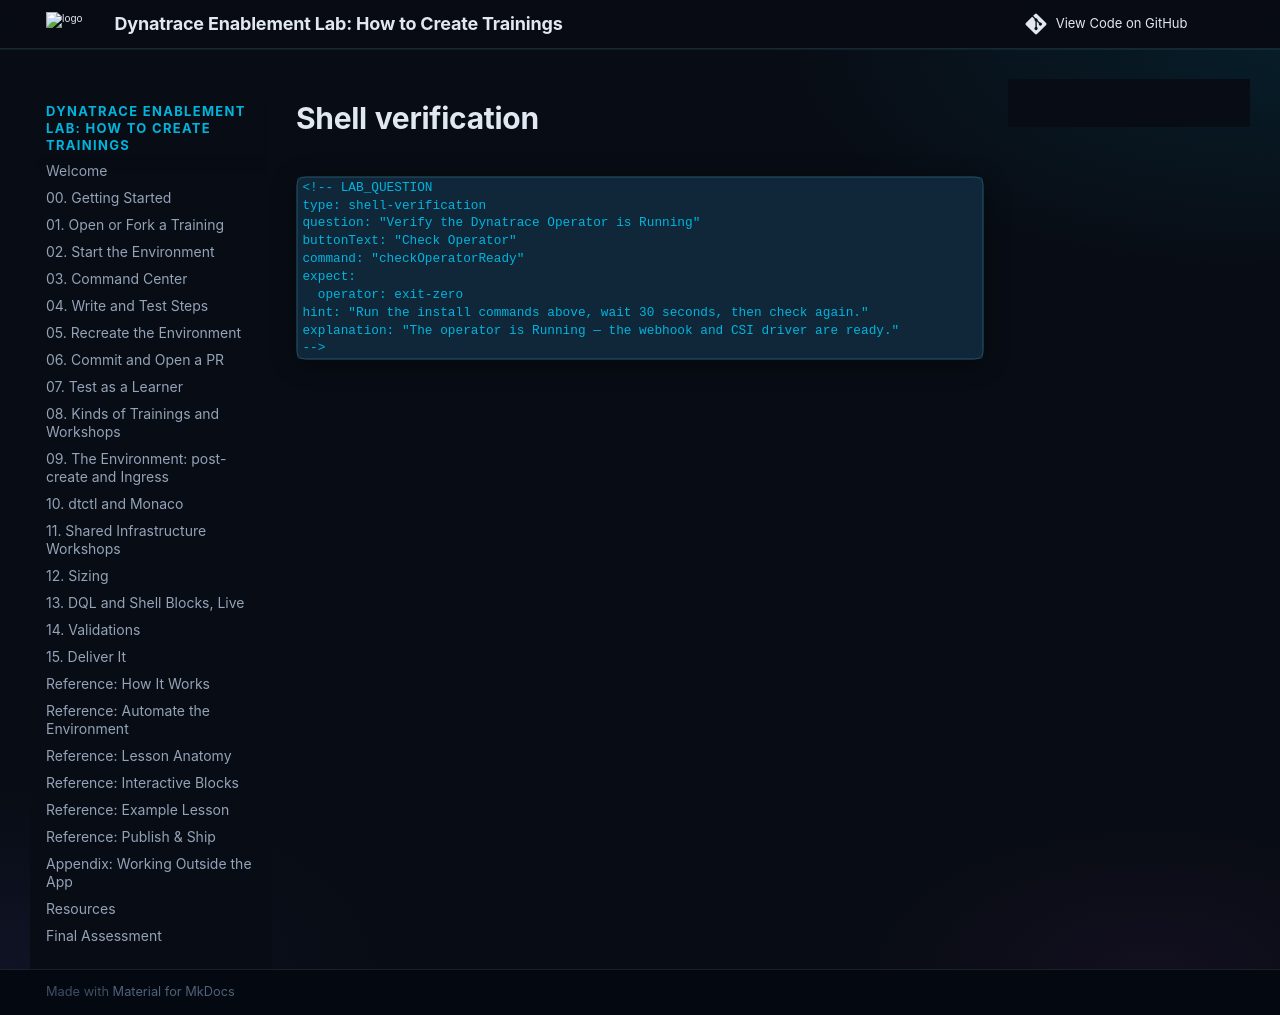

repository: dynatrace-wwse/enablement-app-training-template · page: snippets/blocks/shell-verification/index.html · generator: mkdocs

```markdown
<!-- LAB_QUESTION
type: shell-verification
question: "Verify the Dynatrace Operator is Running"
buttonText: "Check Operator"
command: "checkOperatorReady"
expect:
  operator: exit-zero
hint: "Run the install commands above, wait 30 seconds, then check again."
explanation: "The operator is Running — the webhook and CSI driver are ready."
-->
```
